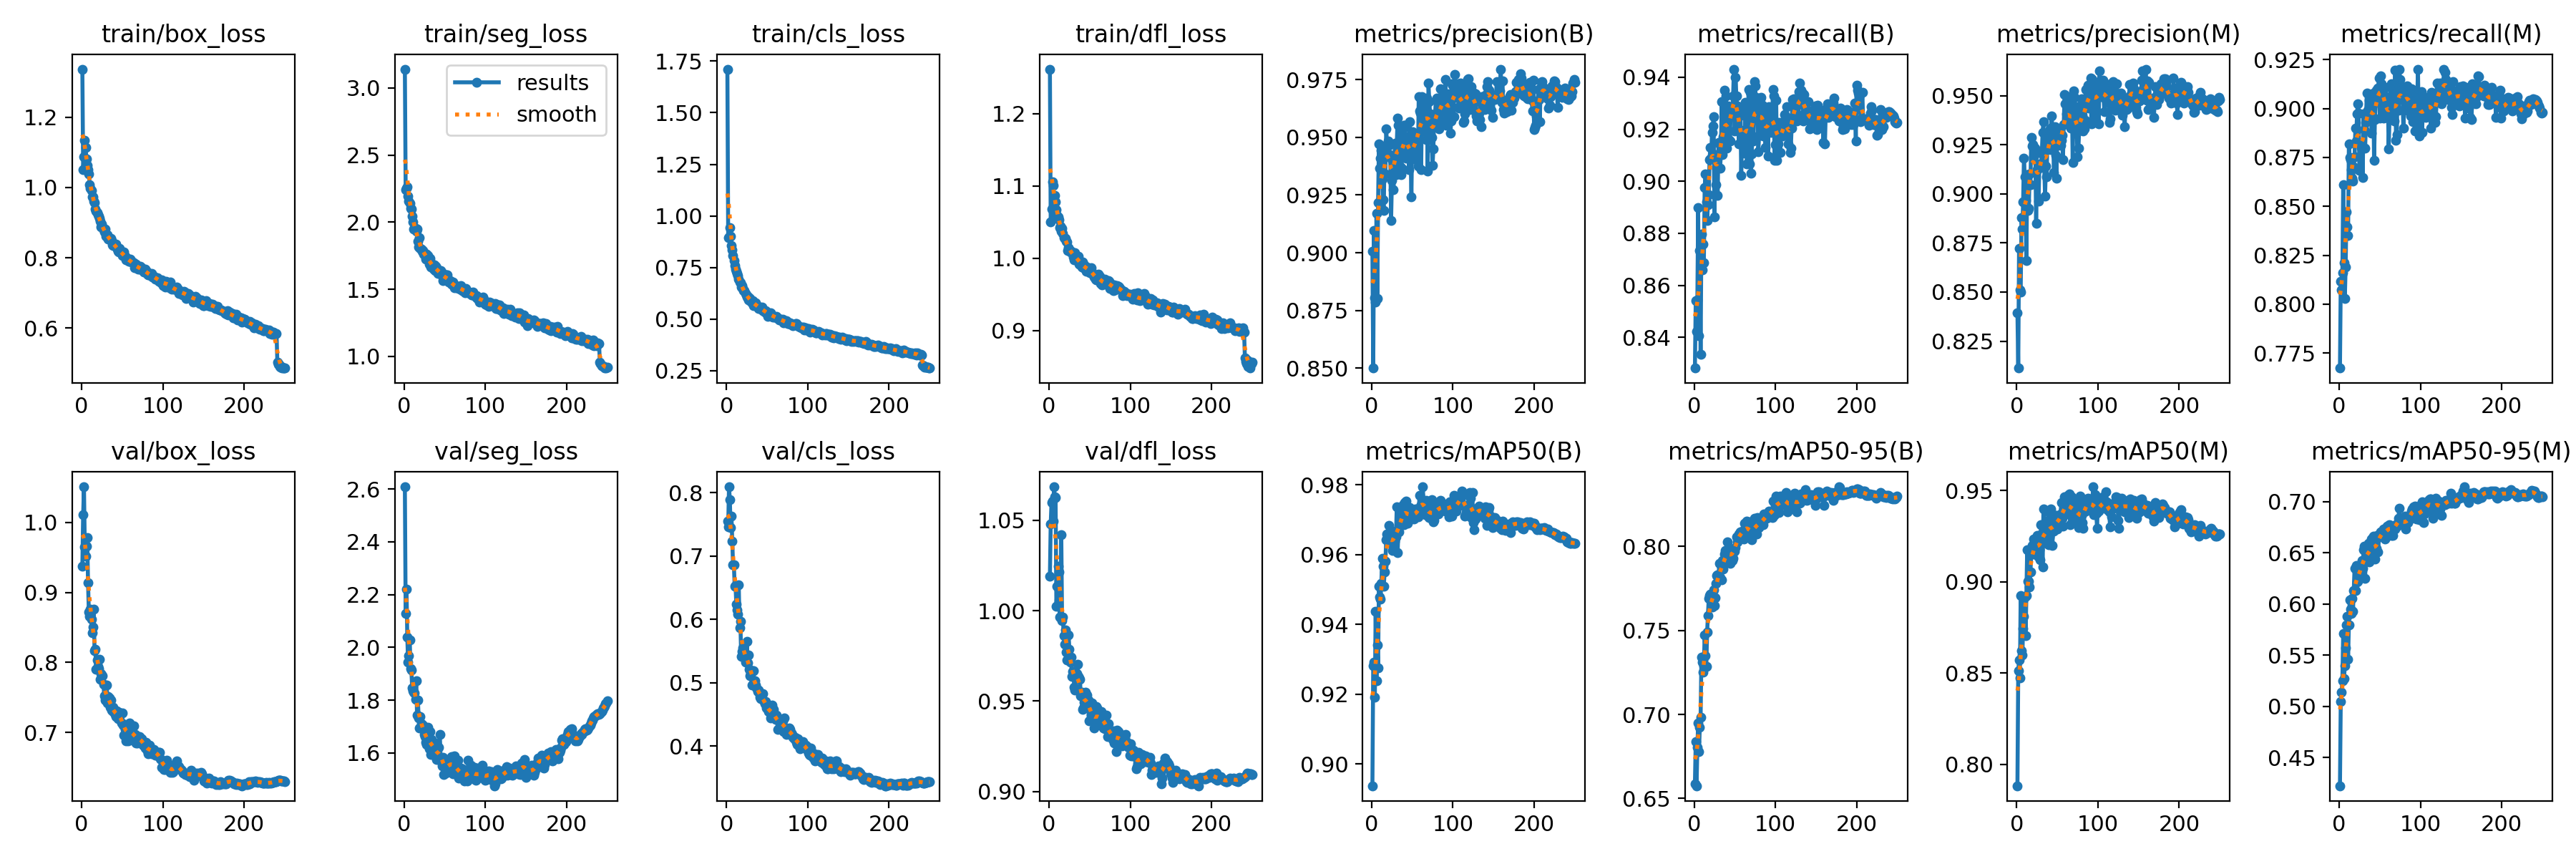

Values plotted in this chart, from the file beside it:
epoch, time, train/box_loss, train/seg_loss, train/cls_loss, train/dfl_loss, metrics/precision(B), metrics/recall(B), metrics/mAP50(B), metrics/mAP50-95(B), metrics/precision(M), metrics/recall(M), metrics/mAP50(M), metrics/mAP50-95(M), val/box_loss, val/seg_loss, val/cls_loss, val/dfl_loss, lr/pg0, lr/pg1, lr/pg2
1, 65.69, 1.337, 3.141, 1.712, 1.262, 0.9006, 0.8282, 0.8938, 0.6587, 0.8396, 0.7674, 0.7882, 0.4223, 0.9378, 2.608, 0.755, 1.019, 0.003327, 0.003327, 0.003327
2, 129, 1.051, 2.243, 0.8958, 1.051, 0.85, 0.8542, 0.9281, 0.6836, 0.8113, 0.8115, 0.8511, 0.5043, 1.011, 2.127, 0.7463, 1.048, 0.006634, 0.006634, 0.006634
3, 192.8, 1.088, 2.254, 0.8971, 1.068, 0.9097, 0.8424, 0.9291, 0.6576, 0.8722, 0.8073, 0.857, 0.5138, 1.051, 2.22, 0.8091, 1.06, 0.009914, 0.009914, 0.009914
4, 257.6, 1.135, 2.265, 0.9435, 1.106, 0.8804, 0.8544, 0.9192, 0.6804, 0.8512, 0.8162, 0.8473, 0.5252, 0.9652, 2.04, 0.7893, 1.061, 0.009881, 0.009881, 0.009881
5, 322.8, 1.113, 2.194, 0.9002, 1.101, 0.8787, 0.8898, 0.9438, 0.6951, 0.85, 0.861, 0.8923, 0.5714, 0.9513, 1.944, 0.7442, 1.05, 0.009842, 0.009842, 0.009842
6, 395.2, 1.081, 2.155, 0.8576, 1.086, 0.9171, 0.8407, 0.9239, 0.678, 0.888, 0.8212, 0.8622, 0.5272, 0.9666, 1.968, 0.7634, 1.068, 0.009802, 0.009802, 0.009802
7, 464.8, 1.063, 2.139, 0.8347, 1.087, 0.8801, 0.8732, 0.9342, 0.6922, 0.8821, 0.803, 0.8599, 0.5398, 0.9787, 2.027, 0.7233, 1.063, 0.009762, 0.009762, 0.009762
8, 534.1, 1.05, 2.106, 0.8064, 1.078, 0.9216, 0.8334, 0.9276, 0.6985, 0.8958, 0.8189, 0.8744, 0.5571, 0.9144, 1.919, 0.6857, 1.063, 0.009723, 0.009723, 0.009723
9, 602.1, 1.038, 2.098, 0.7828, 1.067, 0.9471, 0.8798, 0.951, 0.7339, 0.918, 0.8473, 0.8811, 0.5797, 0.8724, 1.914, 0.6861, 1.002, 0.009683, 0.009683, 0.009683
10, 673.9, 1.008, 2.043, 0.7589, 1.059, 0.9368, 0.8659, 0.9479, 0.7311, 0.9087, 0.8395, 0.8917, 0.5879, 0.8659, 1.846, 0.6519, 1.014, 0.009644, 0.009644, 0.009644
11, 742.6, 0.997, 2.002, 0.7422, 1.057, 0.941, 0.8758, 0.9472, 0.7252, 0.8967, 0.835, 0.8703, 0.5462, 0.8758, 1.835, 0.6534, 1.024, 0.009604, 0.009604, 0.009604
12, 810.8, 0.9912, 1.95, 0.7305, 1.053, 0.9444, 0.8688, 0.9517, 0.729, 0.8662, 0.8821, 0.8924, 0.5794, 0.8622, 1.831, 0.6244, 1.021, 0.009564, 0.009564, 0.009564
13, 879.2, 0.9735, 1.947, 0.7193, 1.043, 0.9321, 0.8976, 0.959, 0.7472, 0.9097, 0.8751, 0.9177, 0.6042, 0.8421, 1.826, 0.6145, 0.9965, 0.009525, 0.009525, 0.009525
14, 948.1, 0.9728, 1.956, 0.7121, 1.044, 0.9228, 0.9027, 0.9566, 0.7348, 0.8915, 0.874, 0.9001, 0.5952, 0.8504, 1.803, 0.6086, 0.9966, 0.009485, 0.009485, 0.009485
15, 1018, 0.9604, 1.931, 0.6929, 1.038, 0.9183, 0.8921, 0.9509, 0.7284, 0.8928, 0.8686, 0.9005, 0.5907, 0.8762, 1.874, 0.654, 1.042, 0.009446, 0.009446, 0.009446
16, 1087, 0.9563, 1.946, 0.6804, 1.041, 0.9458, 0.8849, 0.955, 0.7488, 0.9103, 0.8645, 0.8972, 0.6054, 0.8167, 1.744, 0.5868, 0.9946, 0.009406, 0.009406, 0.009406
17, 1155, 0.939, 1.858, 0.6763, 1.034, 0.9342, 0.891, 0.9581, 0.7587, 0.9047, 0.8628, 0.9056, 0.593, 0.8186, 1.8, 0.5963, 0.9965, 0.009366, 0.009366, 0.009366
18, 1223, 0.9332, 1.816, 0.6552, 1.029, 0.9536, 0.8948, 0.9642, 0.7688, 0.9286, 0.8701, 0.9151, 0.6131, 0.7906, 1.734, 0.5416, 0.986, 0.009327, 0.009327, 0.009327
19, 1291, 0.9286, 1.884, 0.6605, 1.027, 0.9468, 0.9083, 0.9659, 0.7707, 0.9245, 0.8754, 0.92, 0.6349, 0.803, 1.694, 0.55, 0.9814, 0.009287, 0.009287, 0.009287
20, 1359, 0.9227, 1.807, 0.6472, 1.027, 0.9484, 0.9131, 0.9658, 0.7715, 0.9251, 0.8898, 0.9152, 0.6133, 0.7941, 1.738, 0.5546, 0.9892, 0.009248, 0.009248, 0.009248
21, 1427, 0.9182, 1.8, 0.6384, 1.024, 0.9464, 0.9088, 0.9685, 0.7695, 0.9189, 0.8835, 0.9235, 0.6376, 0.791, 1.711, 0.5479, 0.9771, 0.009208, 0.009208, 0.009208
22, 1497, 0.9134, 1.786, 0.6381, 1.022, 0.9425, 0.9188, 0.9642, 0.7638, 0.92, 0.8973, 0.9195, 0.6218, 0.8042, 1.695, 0.5417, 0.9728, 0.009168, 0.009168, 0.009168
23, 1566, 0.905, 1.79, 0.6238, 1.01, 0.9411, 0.9212, 0.9637, 0.7657, 0.9234, 0.9026, 0.9222, 0.6222, 0.7755, 1.706, 0.533, 0.9769, 0.009129, 0.009129, 0.009129
24, 1634, 0.888, 1.76, 0.6166, 1.014, 0.9139, 0.9248, 0.964, 0.7742, 0.8849, 0.8976, 0.916, 0.6305, 0.7843, 1.696, 0.5339, 0.9866, 0.009089, 0.009089, 0.009089
25, 1702, 0.8964, 1.768, 0.6081, 1.013, 0.9314, 0.8863, 0.9633, 0.7646, 0.9124, 0.8683, 0.9253, 0.6277, 0.7818, 1.67, 0.5654, 0.9786, 0.00905, 0.00905, 0.00905
26, 1771, 0.8879, 1.765, 0.6095, 1.009, 0.9401, 0.9102, 0.9613, 0.7696, 0.913, 0.8824, 0.9139, 0.6259, 0.7813, 1.663, 0.5318, 0.9716, 0.00901, 0.00901, 0.00901
27, 1838, 0.8803, 1.724, 0.5922, 1.01, 0.9274, 0.8986, 0.9635, 0.7778, 0.8963, 0.8801, 0.9214, 0.6346, 0.7682, 1.64, 0.544, 0.9744, 0.00897, 0.00897, 0.00897
28, 1906, 0.8737, 1.761, 0.6015, 1.008, 0.9413, 0.905, 0.9639, 0.7826, 0.9152, 0.8798, 0.9178, 0.6428, 0.7523, 1.631, 0.5216, 0.9637, 0.008931, 0.008931, 0.008931
29, 1974, 0.8813, 1.752, 0.5988, 1.007, 0.9473, 0.8946, 0.9667, 0.7829, 0.9144, 0.8649, 0.9121, 0.635, 0.7458, 1.697, 0.5112, 0.9666, 0.008891, 0.008891, 0.008891
30, 2041, 0.8619, 1.712, 0.587, 1.002, 0.9337, 0.9149, 0.9651, 0.7816, 0.9134, 0.8972, 0.9311, 0.6528, 0.7526, 1.652, 0.5144, 0.9654, 0.008852, 0.008852, 0.008852
31, 2110, 0.8635, 1.688, 0.5778, 0.9981, 0.947, 0.9145, 0.9738, 0.7899, 0.9208, 0.8892, 0.9263, 0.6564, 0.7676, 1.616, 0.496, 0.9575, 0.008812, 0.008812, 0.008812
32, 2181, 0.8648, 1.731, 0.5882, 1.007, 0.9585, 0.905, 0.9605, 0.7814, 0.9315, 0.8798, 0.9082, 0.6253, 0.7418, 1.68, 0.5188, 0.9559, 0.008772, 0.008772, 0.008772
33, 2250, 0.8539, 1.664, 0.5656, 0.998, 0.9551, 0.9109, 0.9669, 0.7888, 0.9367, 0.8928, 0.94, 0.6506, 0.7514, 1.594, 0.519, 0.9639, 0.008733, 0.008733, 0.008733
34, 2317, 0.8555, 1.694, 0.5775, 1, 0.9365, 0.9306, 0.9665, 0.7801, 0.914, 0.9077, 0.9269, 0.6442, 0.7497, 1.652, 0.5007, 0.9653, 0.008693, 0.008693, 0.008693
35, 2386, 0.8517, 1.681, 0.5714, 1.002, 0.9374, 0.9102, 0.9702, 0.7917, 0.8987, 0.8992, 0.9224, 0.6569, 0.7361, 1.604, 0.5029, 0.9703, 0.008654, 0.008654, 0.008654
36, 2454, 0.8559, 1.651, 0.5777, 1.003, 0.9339, 0.9171, 0.9691, 0.7866, 0.9142, 0.8975, 0.9333, 0.6592, 0.7464, 1.641, 0.4966, 0.9637, 0.008614, 0.008614, 0.008614
37, 2522, 0.8483, 1.681, 0.5666, 0.9918, 0.9365, 0.935, 0.9715, 0.7955, 0.9086, 0.9043, 0.9213, 0.6414, 0.7321, 1.636, 0.4916, 0.9628, 0.008574, 0.008574, 0.008574
38, 2590, 0.8371, 1.642, 0.5562, 0.9939, 0.9533, 0.9159, 0.9718, 0.7975, 0.9308, 0.8949, 0.9332, 0.6496, 0.7306, 1.637, 0.4866, 0.9619, 0.008535, 0.008535, 0.008535
39, 2658, 0.8353, 1.669, 0.5502, 0.9909, 0.9466, 0.933, 0.9743, 0.7929, 0.9227, 0.9063, 0.9202, 0.6435, 0.7364, 1.587, 0.4887, 0.9528, 0.008495, 0.008495, 0.008495
40, 2726, 0.8389, 1.658, 0.5574, 0.9877, 0.9551, 0.9127, 0.9685, 0.7904, 0.9289, 0.8875, 0.9246, 0.6636, 0.729, 1.575, 0.484, 0.9549, 0.008456, 0.008456, 0.008456
41, 2796, 0.8356, 1.641, 0.557, 0.9953, 0.9553, 0.9188, 0.9749, 0.8025, 0.9332, 0.902, 0.9371, 0.665, 0.726, 1.587, 0.4767, 0.9454, 0.008416, 0.008416, 0.008416
42, 2865, 0.8383, 1.618, 0.5538, 0.9869, 0.941, 0.9288, 0.9753, 0.7985, 0.9225, 0.9079, 0.9401, 0.6663, 0.7225, 1.574, 0.4749, 0.9462, 0.008376, 0.008376, 0.008376
43, 2933, 0.8295, 1.637, 0.5469, 0.9907, 0.9495, 0.9159, 0.9711, 0.7957, 0.9396, 0.8737, 0.9273, 0.6491, 0.7307, 1.621, 0.4803, 0.9493, 0.008337, 0.008337, 0.008337
44, 3002, 0.8254, 1.624, 0.5586, 0.9887, 0.9502, 0.9154, 0.9691, 0.79, 0.9342, 0.8943, 0.9201, 0.6437, 0.724, 1.671, 0.4752, 0.9496, 0.008297, 0.008297, 0.008297
45, 3071, 0.8181, 1.64, 0.539, 0.9862, 0.9475, 0.9262, 0.9697, 0.7944, 0.9257, 0.9042, 0.9288, 0.6545, 0.7199, 1.58, 0.4833, 0.9548, 0.008258, 0.008258, 0.008258
46, 3141, 0.8175, 1.607, 0.5381, 0.9821, 0.9359, 0.9267, 0.9718, 0.7976, 0.911, 0.9093, 0.928, 0.6546, 0.7285, 1.574, 0.4704, 0.9534, 0.008218, 0.008218, 0.008218
47, 3209, 0.8278, 1.623, 0.5352, 0.9879, 0.9568, 0.9278, 0.9734, 0.7914, 0.9342, 0.9057, 0.9363, 0.6668, 0.7275, 1.551, 0.4668, 0.9531, 0.008178, 0.008178, 0.008178
48, 3278, 0.8178, 1.566, 0.5422, 0.986, 0.9424, 0.9328, 0.9722, 0.7927, 0.9196, 0.9103, 0.9331, 0.6508, 0.7279, 1.585, 0.4701, 0.9506, 0.008139, 0.008139, 0.008139
49, 3348, 0.8168, 1.599, 0.5312, 0.9851, 0.9242, 0.9431, 0.9702, 0.799, 0.908, 0.9156, 0.9364, 0.6658, 0.7133, 1.519, 0.4599, 0.9392, 0.008099, 0.008099, 0.008099
50, 3416, 0.8055, 1.577, 0.5279, 0.9801, 0.9525, 0.9194, 0.9717, 0.7971, 0.9319, 0.8951, 0.9289, 0.6693, 0.7275, 1.553, 0.4611, 0.9464, 0.00806, 0.00806, 0.00806
51, 3484, 0.8111, 1.581, 0.514, 0.9834, 0.945, 0.9401, 0.9722, 0.7992, 0.9247, 0.9166, 0.9317, 0.6705, 0.7101, 1.524, 0.461, 0.9454, 0.00802, 0.00802, 0.00802
52, 3552, 0.8157, 1.61, 0.5301, 0.9868, 0.9486, 0.9327, 0.9701, 0.8056, 0.9287, 0.9126, 0.9338, 0.6709, 0.696, 1.537, 0.4544, 0.9423, 0.00798, 0.00798, 0.00798
53, 3621, 0.8042, 1.608, 0.5168, 0.9811, 0.9502, 0.929, 0.9718, 0.8026, 0.9326, 0.9117, 0.9306, 0.6667, 0.7115, 1.572, 0.4548, 0.9488, 0.007941, 0.007941, 0.007941
54, 3691, 0.8039, 1.571, 0.5301, 0.9777, 0.9498, 0.9253, 0.973, 0.8057, 0.9247, 0.909, 0.9373, 0.6714, 0.7046, 1.534, 0.4444, 0.9386, 0.007901, 0.007901, 0.007901
55, 3759, 0.7942, 1.555, 0.5232, 0.9741, 0.9403, 0.9145, 0.9716, 0.8072, 0.9272, 0.895, 0.9434, 0.6732, 0.6878, 1.545, 0.4584, 0.9353, 0.007862, 0.007862, 0.007862
56, 3827, 0.7993, 1.559, 0.5135, 0.977, 0.9485, 0.9251, 0.971, 0.8047, 0.93, 0.9106, 0.935, 0.6632, 0.7086, 1.549, 0.465, 0.9391, 0.007822, 0.007822, 0.007822
57, 3896, 0.7939, 1.563, 0.5097, 0.9708, 0.9377, 0.9274, 0.9708, 0.8084, 0.9173, 0.906, 0.9305, 0.665, 0.6879, 1.576, 0.4488, 0.9372, 0.007782, 0.007782, 0.007782
58, 3964, 0.7893, 1.539, 0.5112, 0.9696, 0.9677, 0.9023, 0.9723, 0.8084, 0.9352, 0.8956, 0.9395, 0.6713, 0.7006, 1.587, 0.4583, 0.9471, 0.007743, 0.007743, 0.007743
59, 4033, 0.7891, 1.538, 0.5103, 0.9712, 0.9614, 0.9171, 0.977, 0.8092, 0.9507, 0.8973, 0.9467, 0.6759, 0.7129, 1.561, 0.444, 0.9463, 0.007703, 0.007703, 0.007703
60, 4101, 0.7971, 1.554, 0.5091, 0.9763, 0.9604, 0.9142, 0.974, 0.8076, 0.9459, 0.9034, 0.9457, 0.6754, 0.6991, 1.521, 0.4422, 0.9437, 0.007664, 0.007664, 0.007664
... 190 more rows
